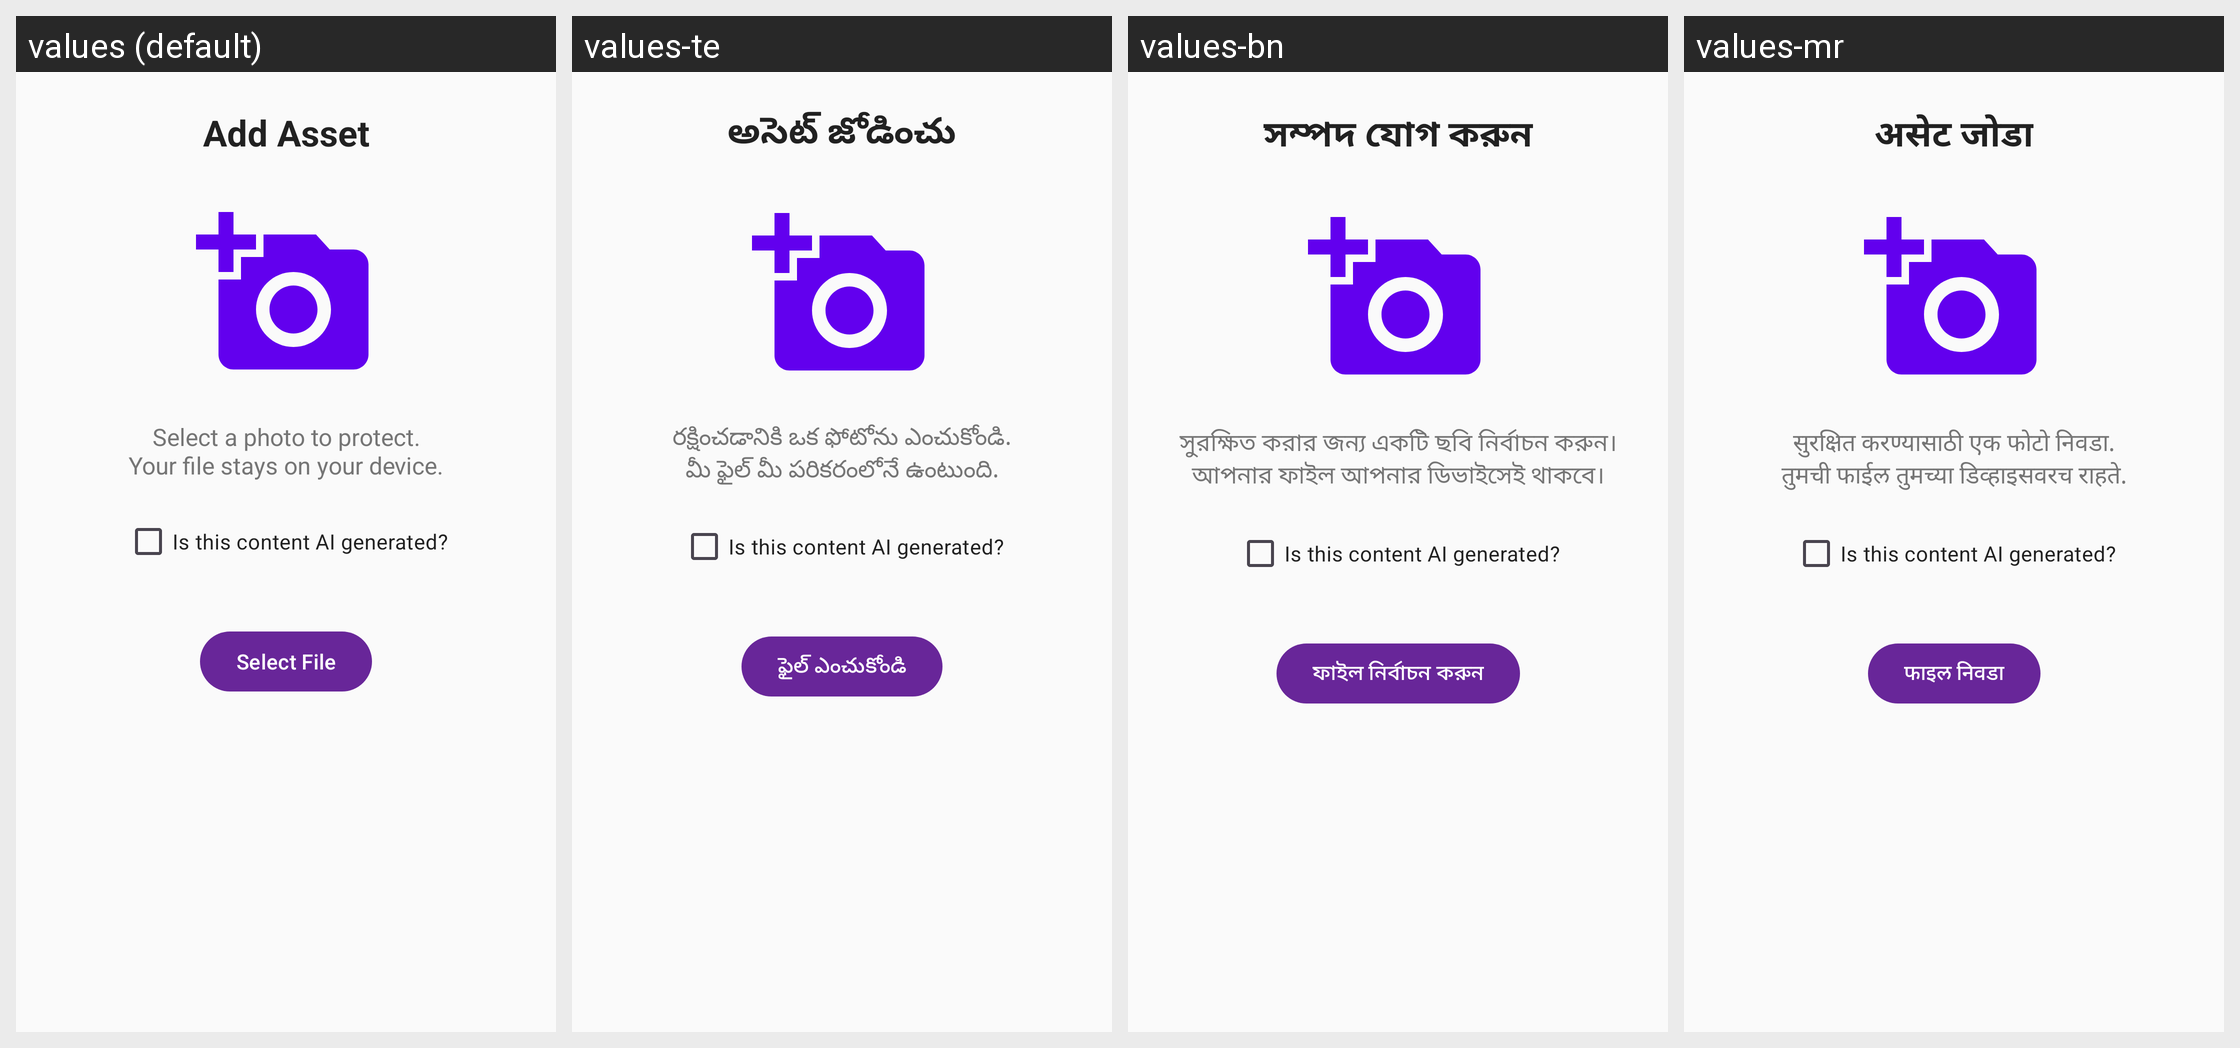

Strings drawn on this Android screen and how each of the app's shown locales translates them:
Android screen res/layout/fragment_asset_picker.xml rendered under 4 locales, left to right: values (default), values-te, values-bn, values-mr. Device: Nexus 5 (rendered at 1080×1920; each locale shown at half size, 540×960, under a caption strip naming it); theme Theme.AssetVault.
Other locales in the repository, not shown: values-hi.
Strings drawn on this screen, with the default value and each locale's value (text and hints the layout hard-codes, and strings that could not be matched under every locale, appear in the picture but are not listed):

add_asset
  values: Add Asset
  values-te: అసెట్ జోడించు
  values-bn: সম্পদ যোগ করুন
  values-mr: असेट जोडा

pick_asset_description
  values: Select a photo to protect.
      Your file stays on your device.
  values-te: రక్షించడానికి ఒక ఫోటోను ఎంచుకోండి.
      మీ ఫైల్ మీ పరికరంలోనే ఉంటుంది.
  values-bn: সুরক্ষিত করার জন্য একটি ছবি নির্বাচন করুন।
      আপনার ফাইল আপনার ডিভাইসেই থাকবে।
  values-mr: सुरक्षित करण्यासाठी एक फोटो निवडा.
      तुमची फाईल तुमच्या डिव्हाइसवरच राहते.

select_file
  values: Select File
  values-te: ఫైల్ ఎంచుకోండి
  values-bn: ফাইল নির্বাচন করুন
  values-mr: फाइल निवडा
